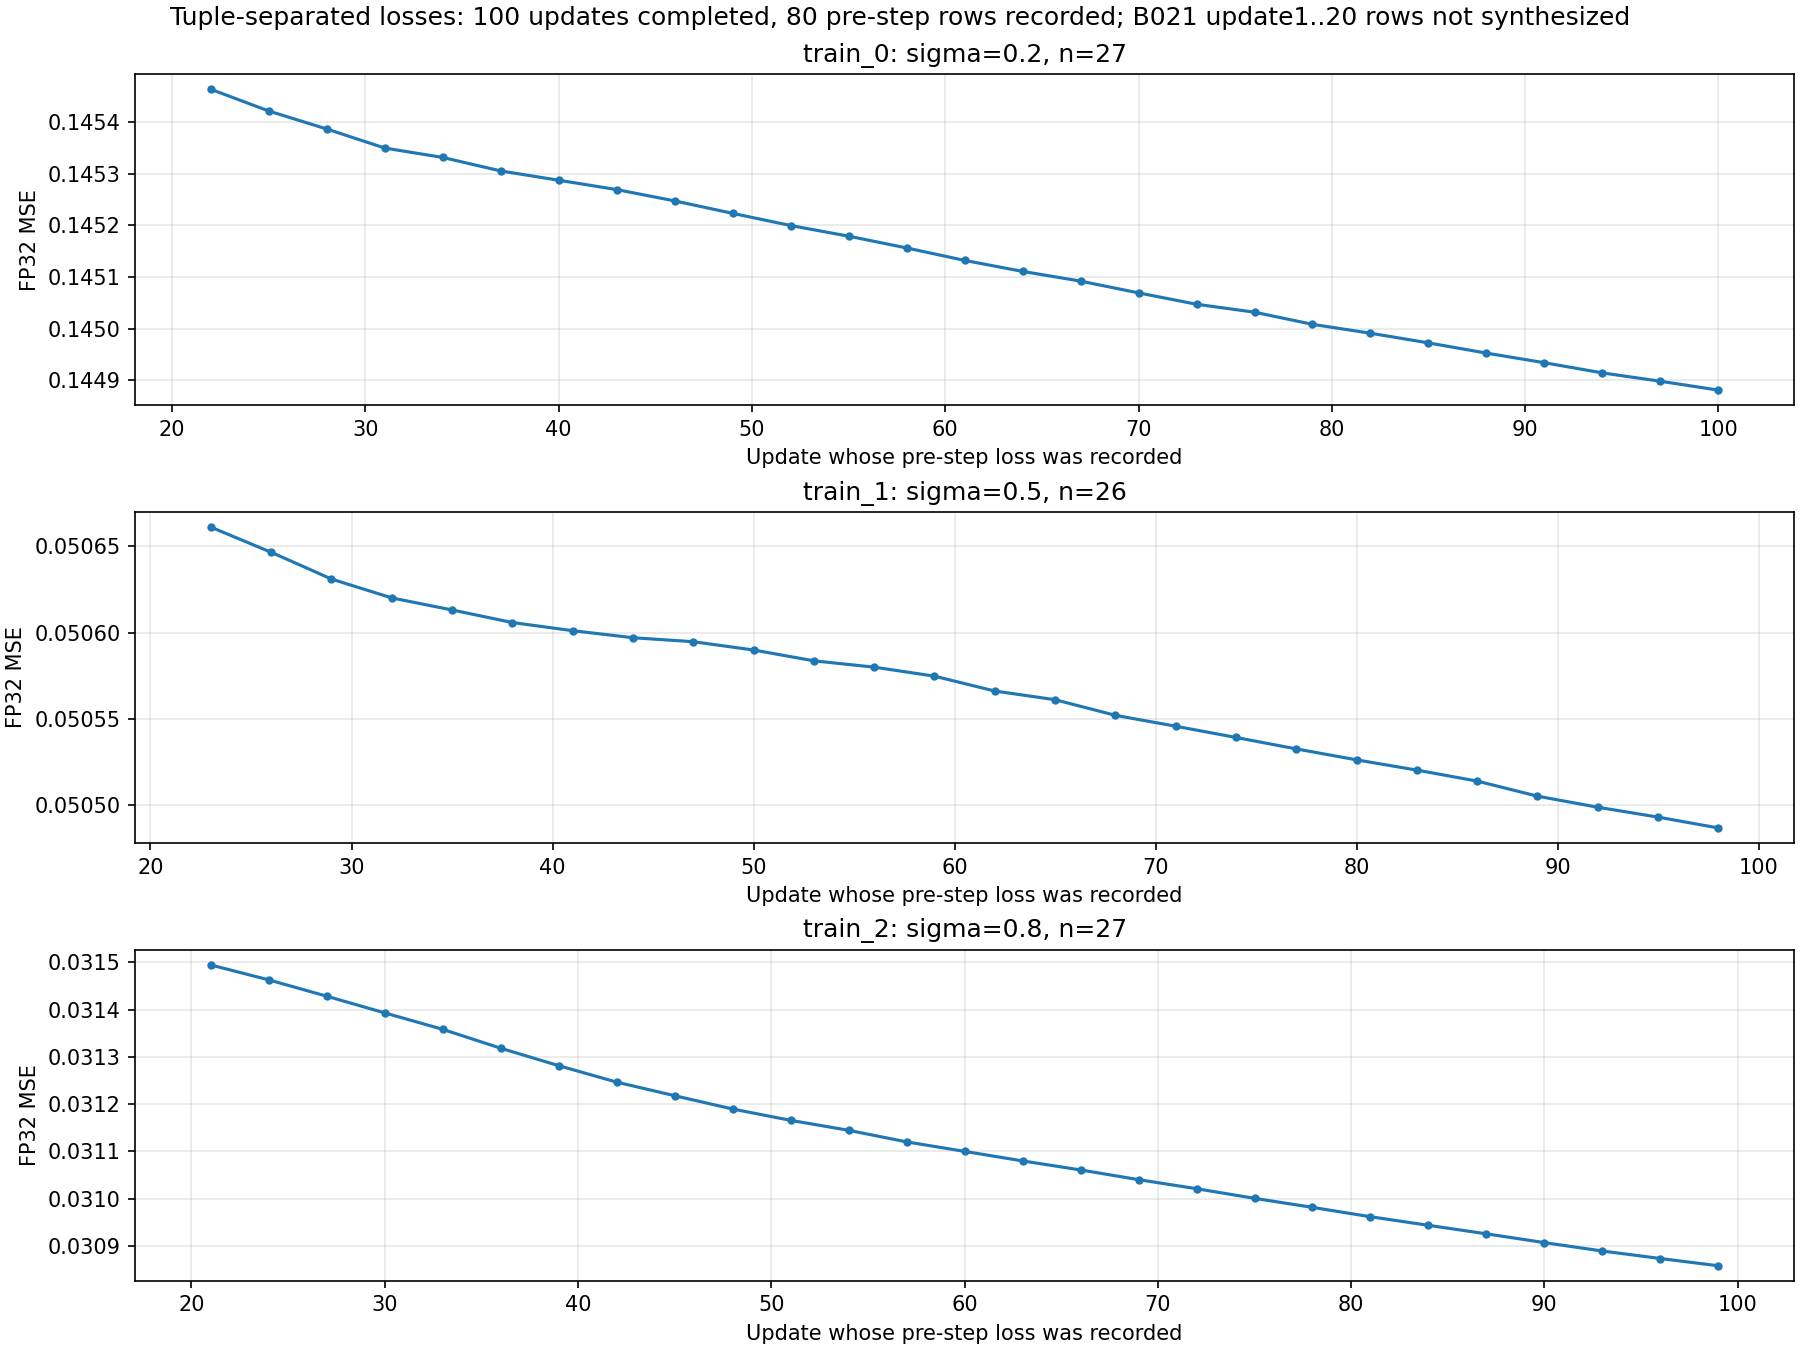

Data behind this chart, as committed beside it:
update, tuple_id, pre_step_MSE
21, train_2, 0.03149
22, train_0, 0.1455
23, train_1, 0.05066
24, train_2, 0.03146
25, train_0, 0.1454
26, train_1, 0.05065
27, train_2, 0.03143
28, train_0, 0.1454
29, train_1, 0.05063
30, train_2, 0.03139
31, train_0, 0.1453
32, train_1, 0.05062
33, train_2, 0.03136
34, train_0, 0.1453
35, train_1, 0.05061
36, train_2, 0.03132
37, train_0, 0.1453
38, train_1, 0.05061
39, train_2, 0.03128
40, train_0, 0.1453
41, train_1, 0.0506
42, train_2, 0.03125
43, train_0, 0.1453
44, train_1, 0.0506
45, train_2, 0.03122
46, train_0, 0.1452
47, train_1, 0.05059
48, train_2, 0.03119
49, train_0, 0.1452
50, train_1, 0.05059
51, train_2, 0.03117
52, train_0, 0.1452
53, train_1, 0.05058
54, train_2, 0.03114
55, train_0, 0.1452
56, train_1, 0.05058
57, train_2, 0.03112
58, train_0, 0.1452
59, train_1, 0.05057
60, train_2, 0.0311
61, train_0, 0.1451
62, train_1, 0.05057
63, train_2, 0.03108
64, train_0, 0.1451
65, train_1, 0.05056
66, train_2, 0.03106
67, train_0, 0.1451
68, train_1, 0.05055
69, train_2, 0.03104
70, train_0, 0.1451
71, train_1, 0.05055
72, train_2, 0.03102
73, train_0, 0.145
74, train_1, 0.05054
75, train_2, 0.031
76, train_0, 0.145
77, train_1, 0.05053
78, train_2, 0.03098
79, train_0, 0.145
80, train_1, 0.05053
... 20 more rows
